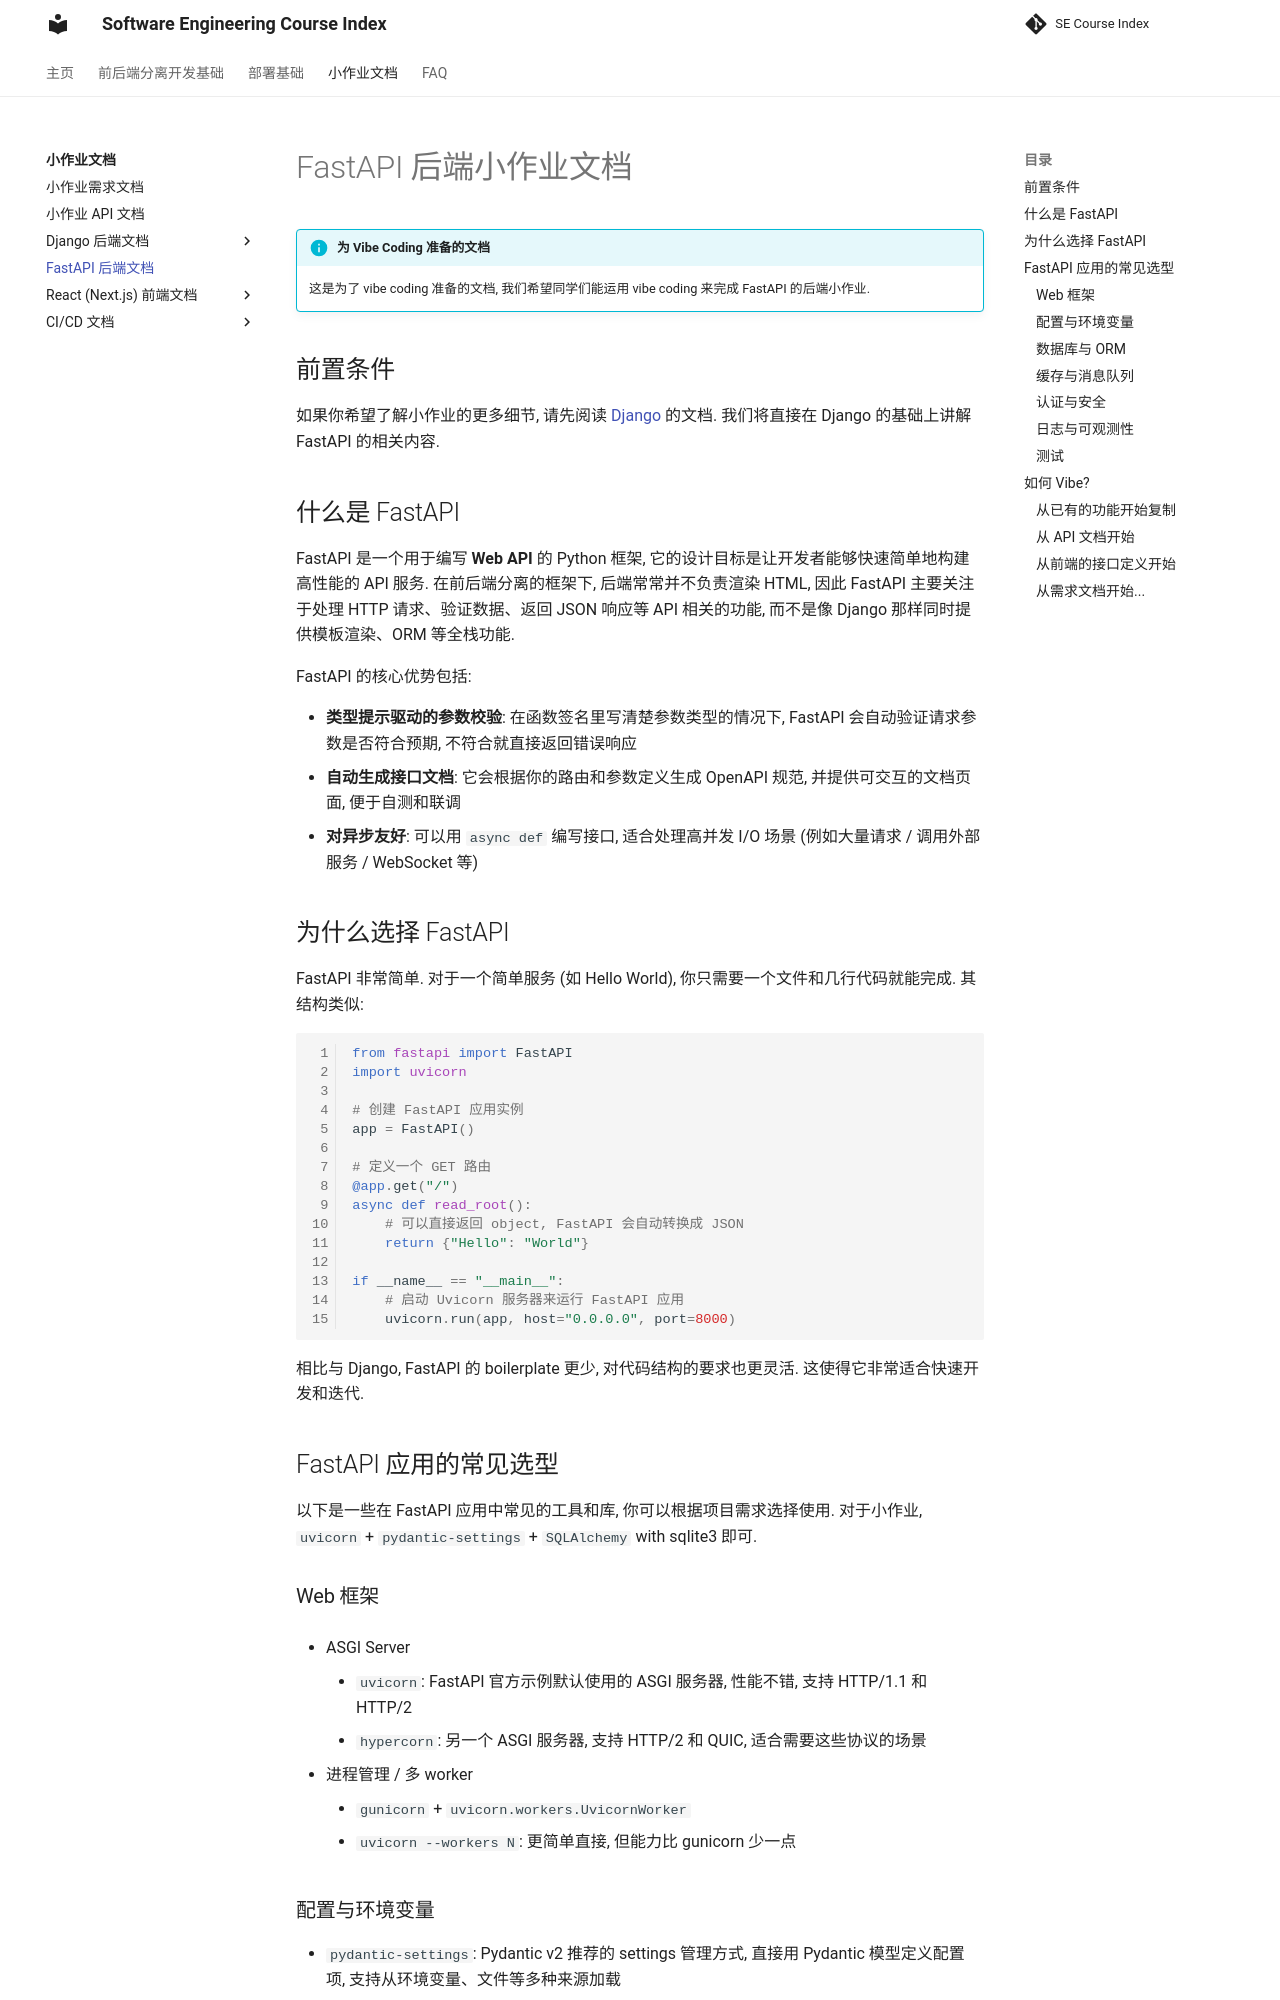

repository: THUSE-Course/course-index · page: handout/fastapi/index.html · generator: mkdocs

# FastAPI 后端小作业文档

!!! info "为 Vibe Coding 准备的文档"

    这是为了 vibe coding 准备的文档, 我们希望同学们能运用 vibe coding 来完成 FastAPI 的后端小作业.

## 前置条件

如果你希望了解小作业的更多细节, 请先阅读 [Django](../django/index.md) 的文档. 我们将直接在 Django 的基础上讲解 FastAPI 的相关内容.

## 什么是 FastAPI

FastAPI 是一个用于编写 **Web API** 的 Python 框架, 它的设计目标是让开发者能够快速简单地构建高性能的 API 服务. 在前后端分离的框架下, 后端常常并不负责渲染 HTML, 因此 FastAPI 主要关注于处理 HTTP 请求、验证数据、返回 JSON 响应等 API 相关的功能, 而不是像 Django 那样同时提供模板渲染、ORM 等全栈功能.

FastAPI 的核心优势包括:

- **类型提示驱动的参数校验**: 在函数签名里写清楚参数类型的情况下, FastAPI 会自动验证请求参数是否符合预期, 不符合就直接返回错误响应
- **自动生成接口文档**: 它会根据你的路由和参数定义生成 OpenAPI 规范, 并提供可交互的文档页面, 便于自测和联调
- **对异步友好**: 可以用 `async def` 编写接口, 适合处理高并发 I/O 场景 (例如大量请求 / 调用外部服务 / WebSocket 等)

## 为什么选择 FastAPI

FastAPI 非常简单. 对于一个简单服务 (如 Hello World), 你只需要一个文件和几行代码就能完成. 其结构类似:

```python
from fastapi import FastAPI
import uvicorn

# 创建 FastAPI 应用实例
app = FastAPI()

# 定义一个 GET 路由
@app.get("/")
async def read_root():
    # 可以直接返回 object, FastAPI 会自动转换成 JSON
    return {"Hello": "World"}

if __name__ == "__main__":
    # 启动 Uvicorn 服务器来运行 FastAPI 应用
    uvicorn.run(app, host="0.0.0.0", port=8000)
```

相比与 Django, FastAPI 的 boilerplate 更少, 对代码结构的要求也更灵活. 这使得它非常适合快速开发和迭代.

## FastAPI 应用的常见选型

以下是一些在 FastAPI 应用中常见的工具和库, 你可以根据项目需求选择使用. 对于小作业, `uvicorn` + `pydantic-settings` + `SQLAlchemy` with sqlite3 即可.

### Web 框架

- ASGI Server
    - `uvicorn`: FastAPI 官方示例默认使用的 ASGI 服务器, 性能不错, 支持 HTTP/1.1 和 HTTP/2
    - `hypercorn`: 另一个 ASGI 服务器, 支持 HTTP/2 和 QUIC, 适合需要这些协议的场景

- 进程管理 / 多 worker
    - `gunicorn` + `uvicorn.workers.UvicornWorker`
    - `uvicorn --workers N`: 更简单直接, 但能力比 gunicorn 少一点
